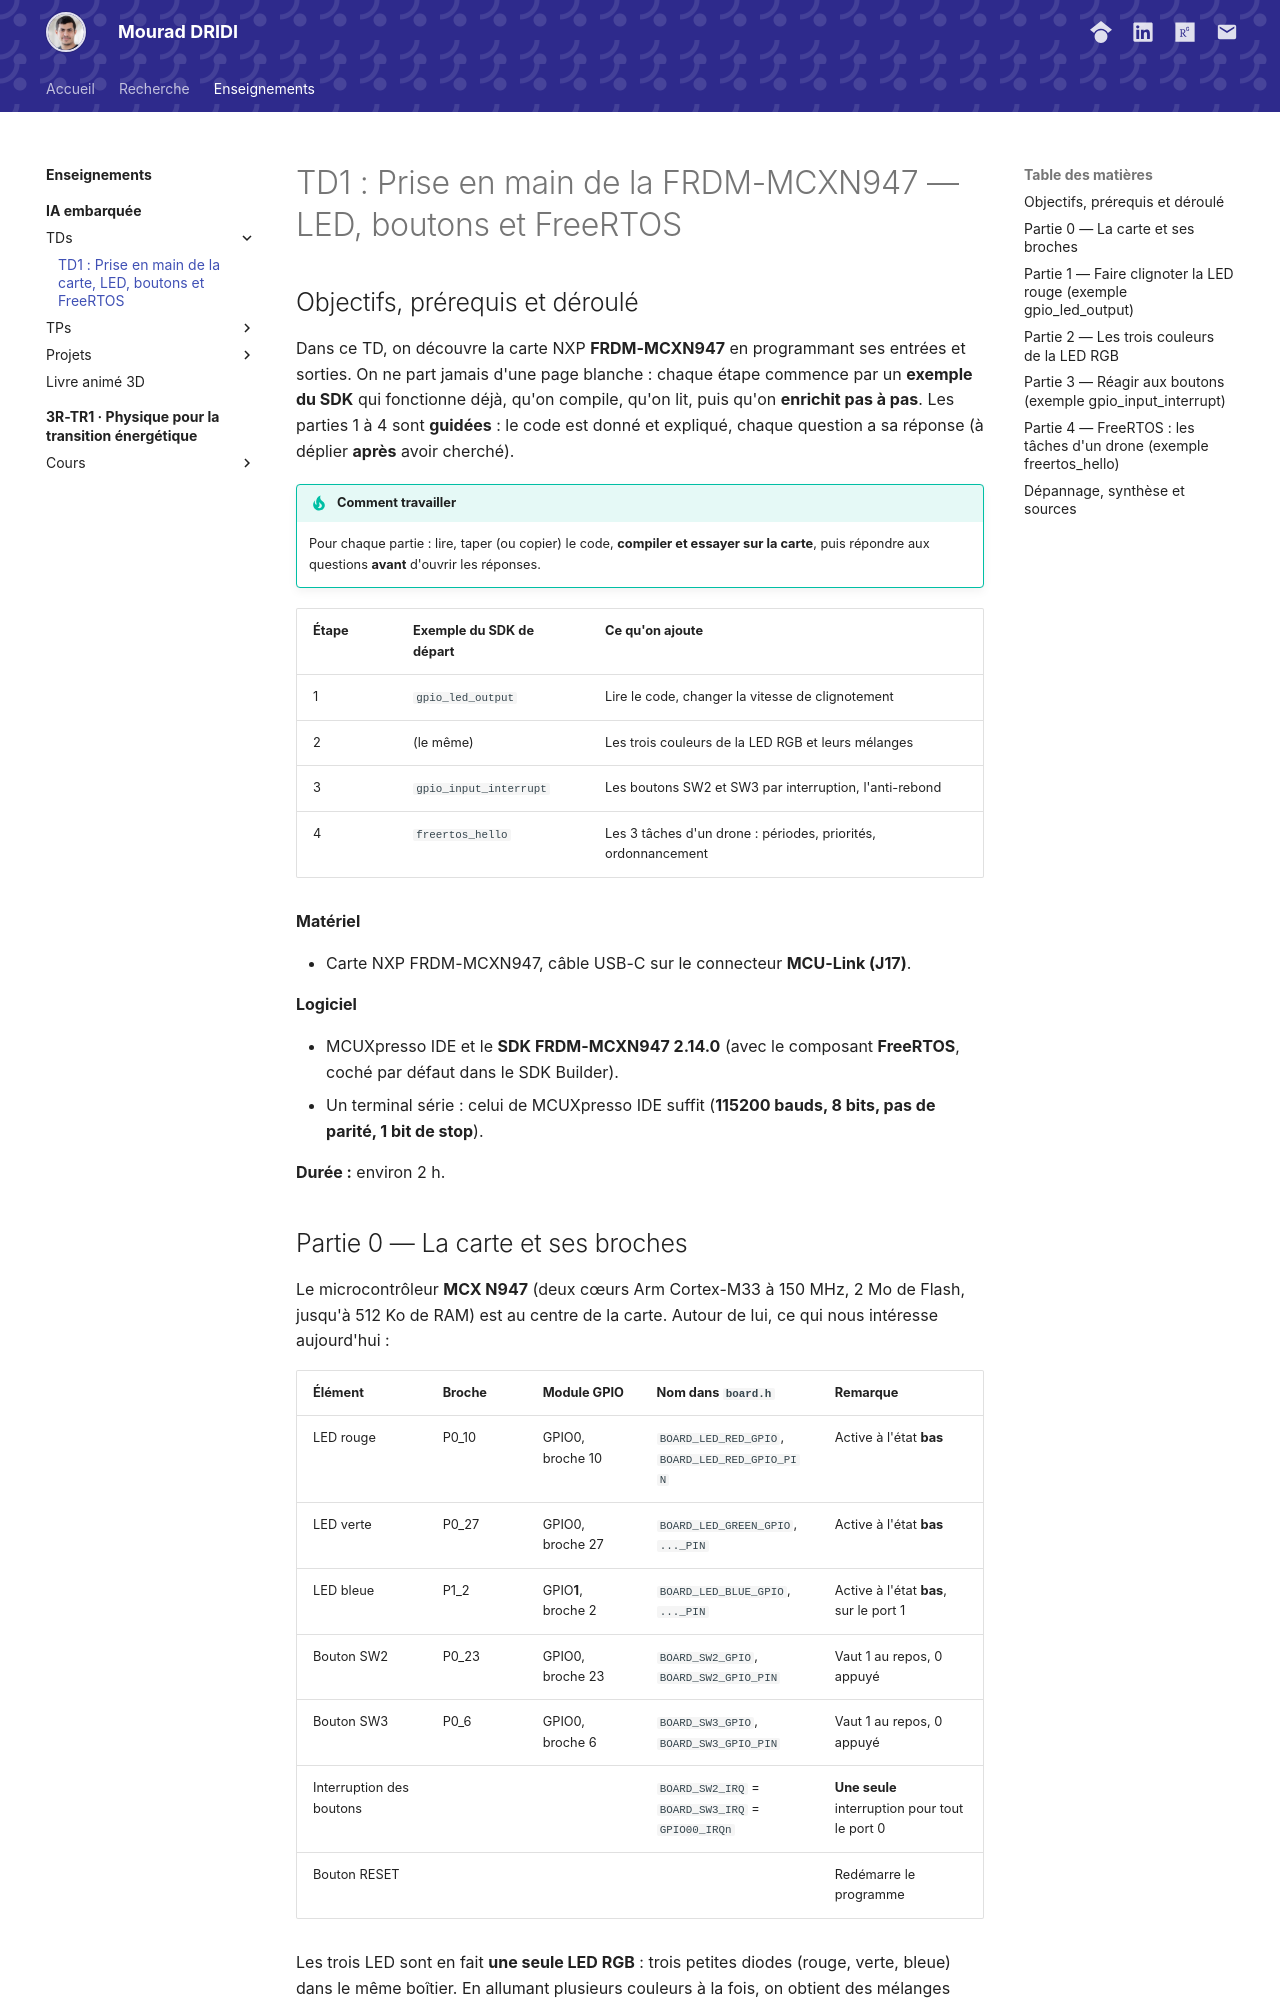

repository: DRIDIMourad/DRIDIMourad.github.io · page: units/ia-embarquee/td/td1/index.html · generator: mkdocs

# TD1 : Prise en main de la FRDM-MCXN947 — LED, boutons et FreeRTOS


## Objectifs, prérequis et déroulé

Dans ce TD, on découvre la carte NXP **FRDM-MCXN947** en programmant ses entrées et sorties. On ne part jamais d'une page blanche : chaque étape commence par un **exemple du SDK** qui fonctionne déjà, qu'on compile, qu'on lit, puis qu'on **enrichit pas à pas**. Les parties 1 à 4 sont **guidées** : le code est donné et expliqué, chaque question a sa réponse (à déplier **après** avoir cherché).

!!! tip "Comment travailler"
    Pour chaque partie : lire, taper (ou copier) le code, **compiler et essayer sur la carte**, puis répondre aux questions **avant** d'ouvrir les réponses.

| Étape | Exemple du SDK de départ | Ce qu'on ajoute |
| --- | --- | --- |
| 1 | `gpio_led_output` | Lire le code, changer la vitesse de clignotement |
| 2 | (le même) | Les trois couleurs de la LED RGB et leurs mélanges |
| 3 | `gpio_input_interrupt` | Les boutons SW2 et SW3 par interruption, l'anti-rebond |
| 4 | `freertos_hello` | Les 3 tâches d'un drone : périodes, priorités, ordonnancement |

**Matériel**

- Carte NXP FRDM-MCXN947, câble USB-C sur le connecteur **MCU-Link (J17)**.

**Logiciel**

- MCUXpresso IDE et le **SDK FRDM-MCXN947 2.14.0** (avec le composant **FreeRTOS**, coché par défaut dans le SDK Builder).
- Un terminal série : celui de MCUXpresso IDE suffit (**115200 bauds, 8 bits, pas de parité, 1 bit de stop**).

**Durée :** environ 2 h.

## Partie 0 — La carte et ses broches

Le microcontrôleur **MCX N947** (deux cœurs Arm Cortex-M33 à 150 MHz, 2 Mo de Flash, jusqu'à 512 Ko de RAM) est au centre de la carte. Autour de lui, ce qui nous intéresse aujourd'hui :

| Élément | Broche | Module GPIO | Nom dans `board.h` | Remarque |
| --- | --- | --- | --- | --- |
| LED rouge | P0\_10 | GPIO0, broche 10 | `BOARD_LED_RED_GPIO`, `BOARD_LED_RED_GPIO_PIN` | Active à l'état **bas** |
| LED verte | P0\_27 | GPIO0, broche 27 | `BOARD_LED_GREEN_GPIO`, `..._PIN` | Active à l'état **bas** |
| LED bleue | P1\_2 | GPIO**1**, broche 2 | `BOARD_LED_BLUE_GPIO`, `..._PIN` | Active à l'état **bas**, sur le port 1 |
| Bouton SW2 | P0\_23 | GPIO0, broche 23 | `BOARD_SW2_GPIO`, `BOARD_SW2_GPIO_PIN` | Vaut 1 au repos, 0 appuyé |
| Bouton SW3 | P0\_6 | GPIO0, broche 6 | `BOARD_SW3_GPIO`, `BOARD_SW3_GPIO_PIN` | Vaut 1 au repos, 0 appuyé |
| Interruption des boutons | | | `BOARD_SW2_IRQ` = `BOARD_SW3_IRQ` = `GPIO00_IRQn` | **Une seule** interruption pour tout le port 0 |
| Bouton RESET | | | | Redémarre le programme |

Les trois LED sont en fait **une seule LED RGB** : trois petites diodes (rouge, verte, bleue) dans le même boîtier. En allumant plusieurs couleurs à la fois, on obtient des mélanges (rouge + vert = jaune).

**Active à l'état bas.** La LED est branchée entre l'alimentation et la broche. Elle s'allume quand la broche est à **0** et s'éteint quand elle est à **1**. C'est pour cela que `board.h` définit `LOGIC_LED_ON 0U` et `LOGIC_LED_OFF 1U`.

**Trois choses à régler pour utiliser une broche**

1. **L'horloge** du module : sans horloge, un périphérique ne fonctionne pas (`CLOCK_EnableClock(kCLOCK_Gpio0)`, `kCLOCK_Port0`…).
2. **Le PORT** : il choisit la *fonction* de la broche (GPIO, UART, PWM…) et ses réglages électriques (résistance de tirage, entrée numérique). C'est le rôle du fichier `board/pin_mux.c`.
3. **Le GPIO** : il choisit le *sens* (entrée ou sortie), puis lit ou écrit la valeur (`GPIO_PinInit`, `GPIO_PinWrite`, `GPIO_PinRead`).

!!! abstract "À retenir"
    Une broche s'appelle **Px\_n** : port x, broche n. Pour s'en servir : **horloge** (`CLOCK_EnableClock`), **PORT** (quelle fonction : `kPORT_MuxAlt0` = GPIO), **GPIO** (entrée ou sortie, lecture, écriture). Les LED de la carte s'allument avec un **0**.
